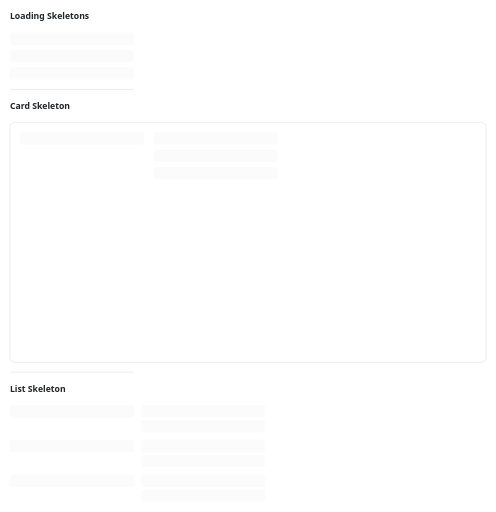
t = 0.00 s
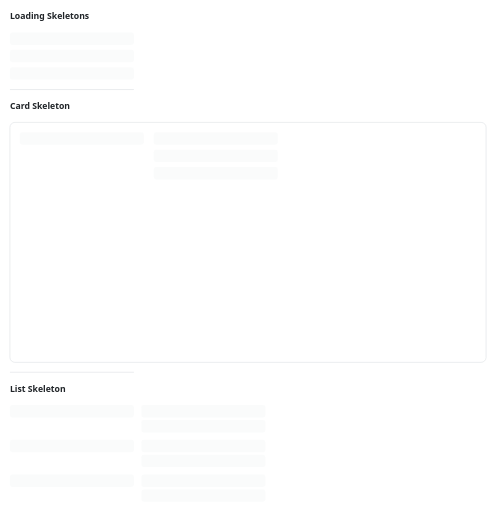
t = 0.19 s
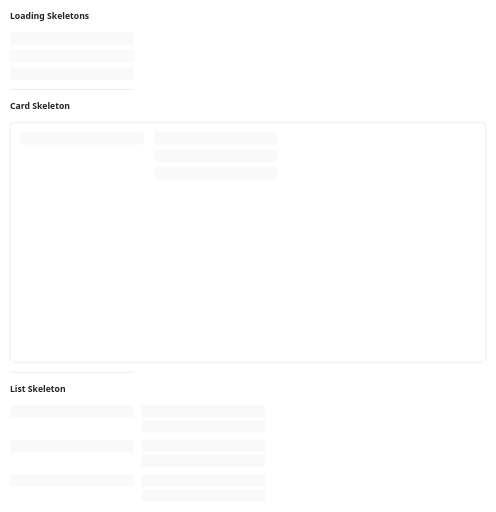
t = 0.56 s
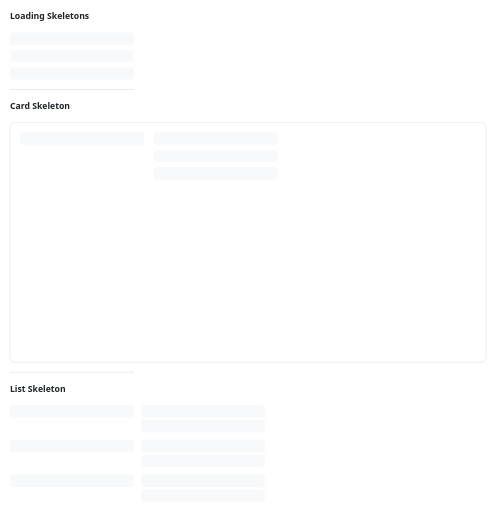
t = 0.75 s
t = 0.94 s: frame unchanged from t = 0.56 s, image omitted
t = 1.31 s: frame unchanged from t = 0.19 s, image omitted

The animated SVG that drew these frames (rendered in a browser with its animation timeline set to each time). Animation: 16 SMIL elements (animate=16); one cycle of 1.50 s, repeats indefinitely.

<svg xmlns="http://www.w3.org/2000/svg" width="800" height="825" viewBox="0 0 800 825" role="img">
  <style>
    .wire-text { font-family: system-ui, -apple-system, sans-serif; font-size: 14px; fill: #212529; }
    .wire-text-secondary { fill: #6c757d; }
    .wire-text-disabled { fill: #adb5bd; }
    .wire-text-bold { font-weight: 600; }
    .wire-text-small { font-size: 12px; }
    .wire-text-large { font-size: 18px; }
  </style>
  
  <rect width="100%" height="100%" fill="#ffffff" />
  <g role="group" aria-label="**Loading Skeletons**"><text x="16" y="31" class="wire-text wire-text-bold">Loading Skeletons</text></g><g role="group"><rect x="16" y="52" width="200" height="20" rx="4" fill="#f8f9fa">
      <animate attributeName="opacity" values="0.6;1;0.6" dur="1.5s" repeatCount="indefinite" />
    </rect></g><g role="group"><rect x="16" y="80" width="200" height="20" rx="4" fill="#f8f9fa">
      <animate attributeName="opacity" values="0.6;1;0.6" dur="1.5s" repeatCount="indefinite" />
    </rect></g><g role="group"><rect x="16" y="108" width="200" height="20" rx="4" fill="#f8f9fa">
      <animate attributeName="opacity" values="0.6;1;0.6" dur="1.5s" repeatCount="indefinite" />
    </rect></g><g role="group"><line x1="16" y1="144" x2="216" y2="144" stroke="#dee2e6" stroke-width="1" /></g><g role="group" aria-label="**Card Skeleton**"><text x="16" y="176" class="wire-text wire-text-bold">Card Skeleton</text></g><rect x="16" y="197" width="768" height="387" rx="8" fill="#ffffff" stroke="#dee2e6" stroke-width="1"  filter="url(#shadow)" /><g role="group"><rect x="32" y="213" width="200" height="20" rx="4" fill="#f8f9fa">
      <animate attributeName="opacity" values="0.6;1;0.6" dur="1.5s" repeatCount="indefinite" />
    </rect></g><g role="group"><rect x="248" y="213" width="200" height="20" rx="4" fill="#f8f9fa">
      <animate attributeName="opacity" values="0.6;1;0.6" dur="1.5s" repeatCount="indefinite" />
    </rect></g><g role="group"><rect x="248" y="241" width="200" height="20" rx="4" fill="#f8f9fa">
      <animate attributeName="opacity" values="0.6;1;0.6" dur="1.5s" repeatCount="indefinite" />
    </rect></g><g role="group"><rect x="248" y="269" width="200" height="20" rx="4" fill="#f8f9fa">
      <animate attributeName="opacity" values="0.6;1;0.6" dur="1.5s" repeatCount="indefinite" />
    </rect></g><g role="group"><line x1="16" y1="600" x2="216" y2="600" stroke="#dee2e6" stroke-width="1" /></g><g role="group" aria-label="**List Skeleton**"><text x="16" y="632" class="wire-text wire-text-bold">List Skeleton</text></g><g role="group"><rect x="16" y="653" width="200" height="20" rx="4" fill="#f8f9fa">
      <animate attributeName="opacity" values="0.6;1;0.6" dur="1.5s" repeatCount="indefinite" />
    </rect></g><g role="group"><rect x="228" y="653" width="200" height="20" rx="4" fill="#f8f9fa">
      <animate attributeName="opacity" values="0.6;1;0.6" dur="1.5s" repeatCount="indefinite" />
    </rect></g><g role="group"><rect x="228" y="677" width="200" height="20" rx="4" fill="#f8f9fa">
      <animate attributeName="opacity" values="0.6;1;0.6" dur="1.5s" repeatCount="indefinite" />
    </rect></g><g role="group"><rect x="16" y="709" width="200" height="20" rx="4" fill="#f8f9fa">
      <animate attributeName="opacity" values="0.6;1;0.6" dur="1.5s" repeatCount="indefinite" />
    </rect></g><g role="group"><rect x="228" y="709" width="200" height="20" rx="4" fill="#f8f9fa">
      <animate attributeName="opacity" values="0.6;1;0.6" dur="1.5s" repeatCount="indefinite" />
    </rect></g><g role="group"><rect x="228" y="733" width="200" height="20" rx="4" fill="#f8f9fa">
      <animate attributeName="opacity" values="0.6;1;0.6" dur="1.5s" repeatCount="indefinite" />
    </rect></g><g role="group"><rect x="16" y="765" width="200" height="20" rx="4" fill="#f8f9fa">
      <animate attributeName="opacity" values="0.6;1;0.6" dur="1.5s" repeatCount="indefinite" />
    </rect></g><g role="group"><rect x="228" y="765" width="200" height="20" rx="4" fill="#f8f9fa">
      <animate attributeName="opacity" values="0.6;1;0.6" dur="1.5s" repeatCount="indefinite" />
    </rect></g><g role="group"><rect x="228" y="789" width="200" height="20" rx="4" fill="#f8f9fa">
      <animate attributeName="opacity" values="0.6;1;0.6" dur="1.5s" repeatCount="indefinite" />
    </rect></g>
</svg>
